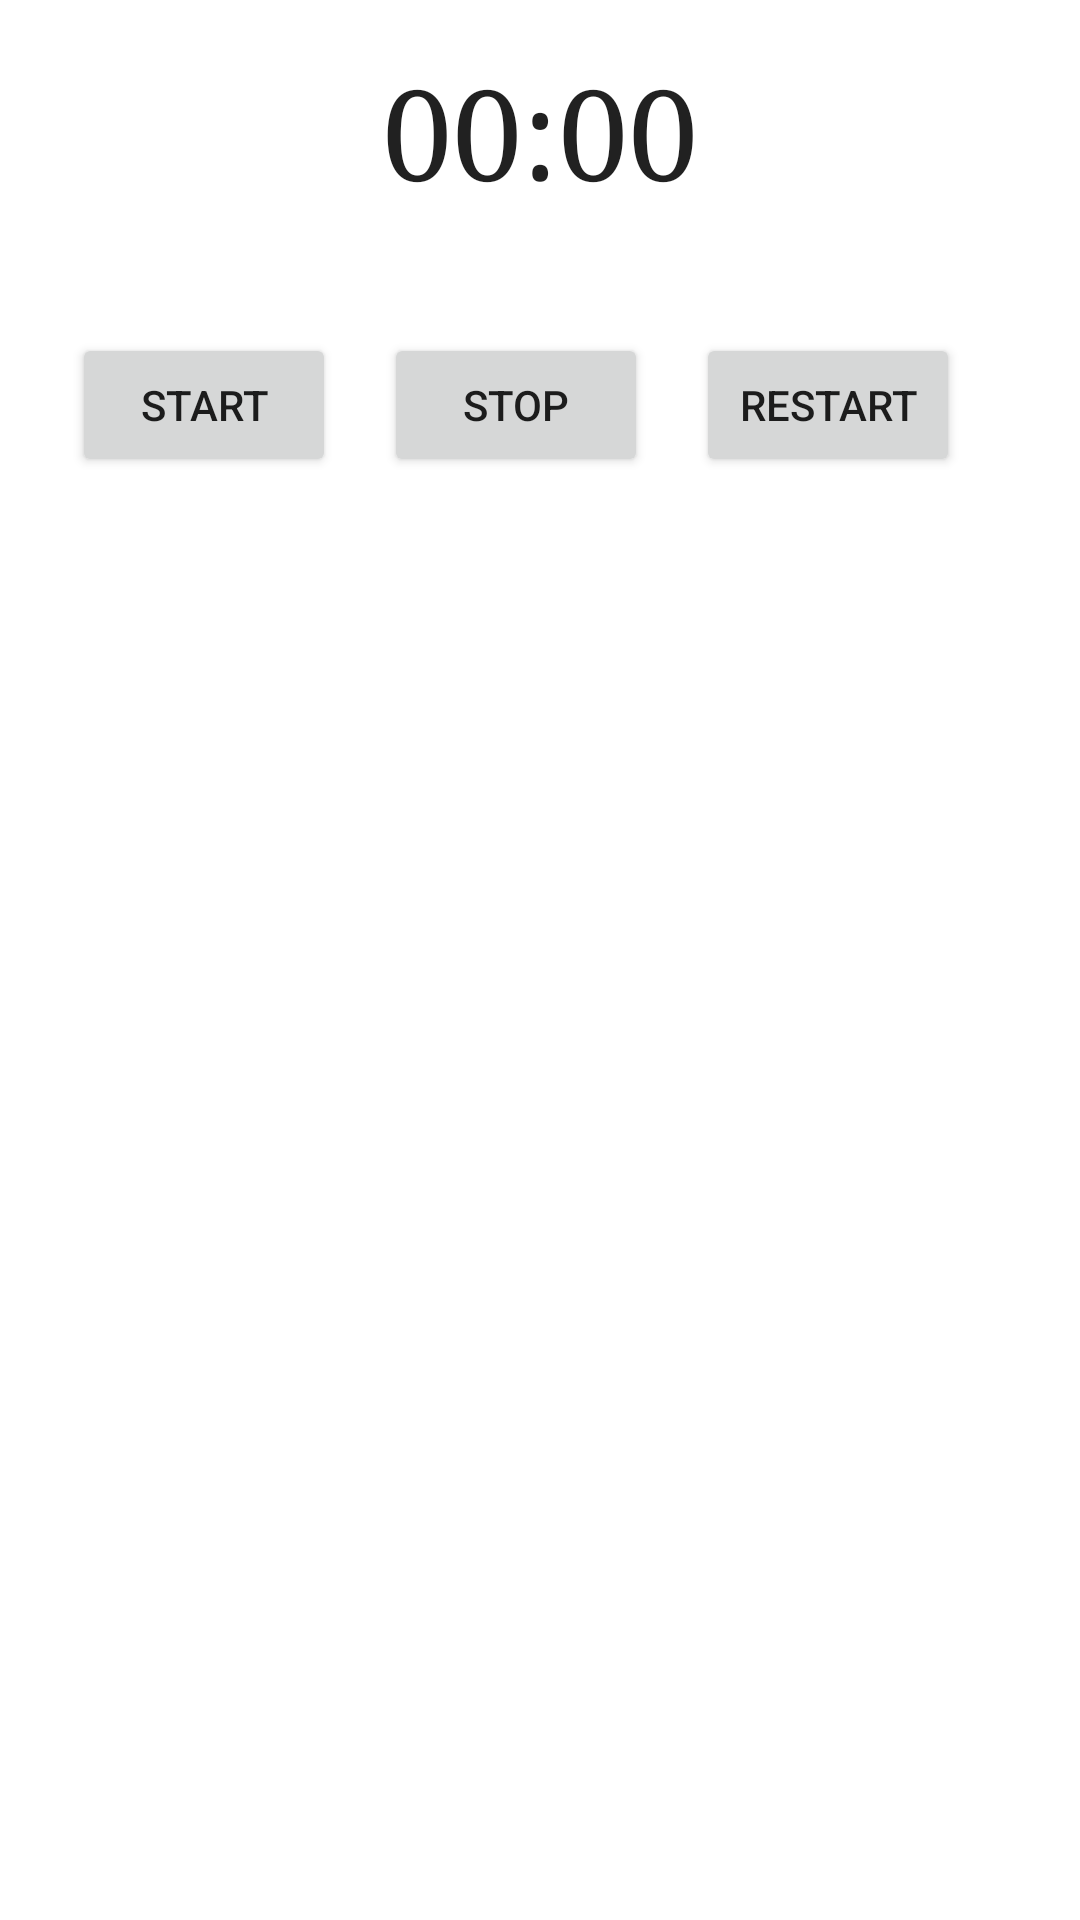

Produce the Android XML layout that renders to this screen, including the resource entries it uses.
<!-- AndroidManifest.xml: application theme Theme.ThreadsHandlers -->
<!-- res/layout/fragment_second.xml -->
<?xml version="1.0" encoding="utf-8"?>
<androidx.appcompat.widget.LinearLayoutCompat xmlns:android="http://schemas.android.com/apk/res/android"
    xmlns:tools="http://schemas.android.com/tools"
    android:id="@+id/view_fragment"
    android:layout_width="match_parent"
    android:layout_height="match_parent"
    android:orientation="vertical"
    tools:context=".SecondFragment">


    <Chronometer
        android:id="@+id/chronometer"
        android:layout_width="wrap_content"
        android:layout_height="wrap_content"
        android:layout_gravity="center"
        android:layout_margin="16dp"
        android:textSize="42sp"
        android:typeface="serif" />

    <LinearLayout
        android:layout_width="wrap_content"
        android:layout_height="wrap_content"
        android:layout_margin="16dp"
        android:orientation="horizontal">

        <Button
            android:id="@+id/start_button"
            android:layout_width="wrap_content"
            android:layout_height="wrap_content"
            android:layout_margin="8dp"
            android:text="@string/start" />

        <Button

            android:id="@+id/stop_button"
            android:layout_width="wrap_content"
            android:layout_height="wrap_content"
            android:layout_margin="8dp"
            android:text="@string/stop" />

        <Button

            android:id="@+id/restart_button"
            android:layout_width="wrap_content"
            android:layout_height="wrap_content"
            android:layout_margin="8dp"
            android:text="@string/restart" />
    </LinearLayout>


</androidx.appcompat.widget.LinearLayoutCompat>
<!-- resources referenced by this layout -->
<resources>
  <string name="restart">restart</string>
  <string name="start">Start</string>
  <string name="stop">Stop</string>
  <style name="Theme.ThreadsHandlers" parent="Theme.MaterialComponents.DayNight.DarkActionBar">
          
          <item name="colorPrimary">@color/purple_500</item>
          <item name="colorPrimaryVariant">@color/purple_700</item>
          <item name="colorOnPrimary">@color/white</item>
          
          <item name="colorSecondary">@color/teal_200</item>
          <item name="colorSecondaryVariant">@color/teal_700</item>
          <item name="colorOnSecondary">@color/black</item>
          
          <item name="android:statusBarColor" tools:targetApi="l">?attr/colorPrimaryVariant</item>
          
      </style>
  <!-- not gathered from this repository: default colours our renderer supplied (Android Studio template values) -->
  <color name="purple_500">#FF6200EE</color>
  <color name="purple_700">#FF3700B3</color>
  <color name="teal_200">#FF03DAC5</color>
  <color name="teal_700">#FF018786</color>
  <color name="black">#FF000000</color>
  <color name="white">#FFFFFFFF</color>
</resources>
